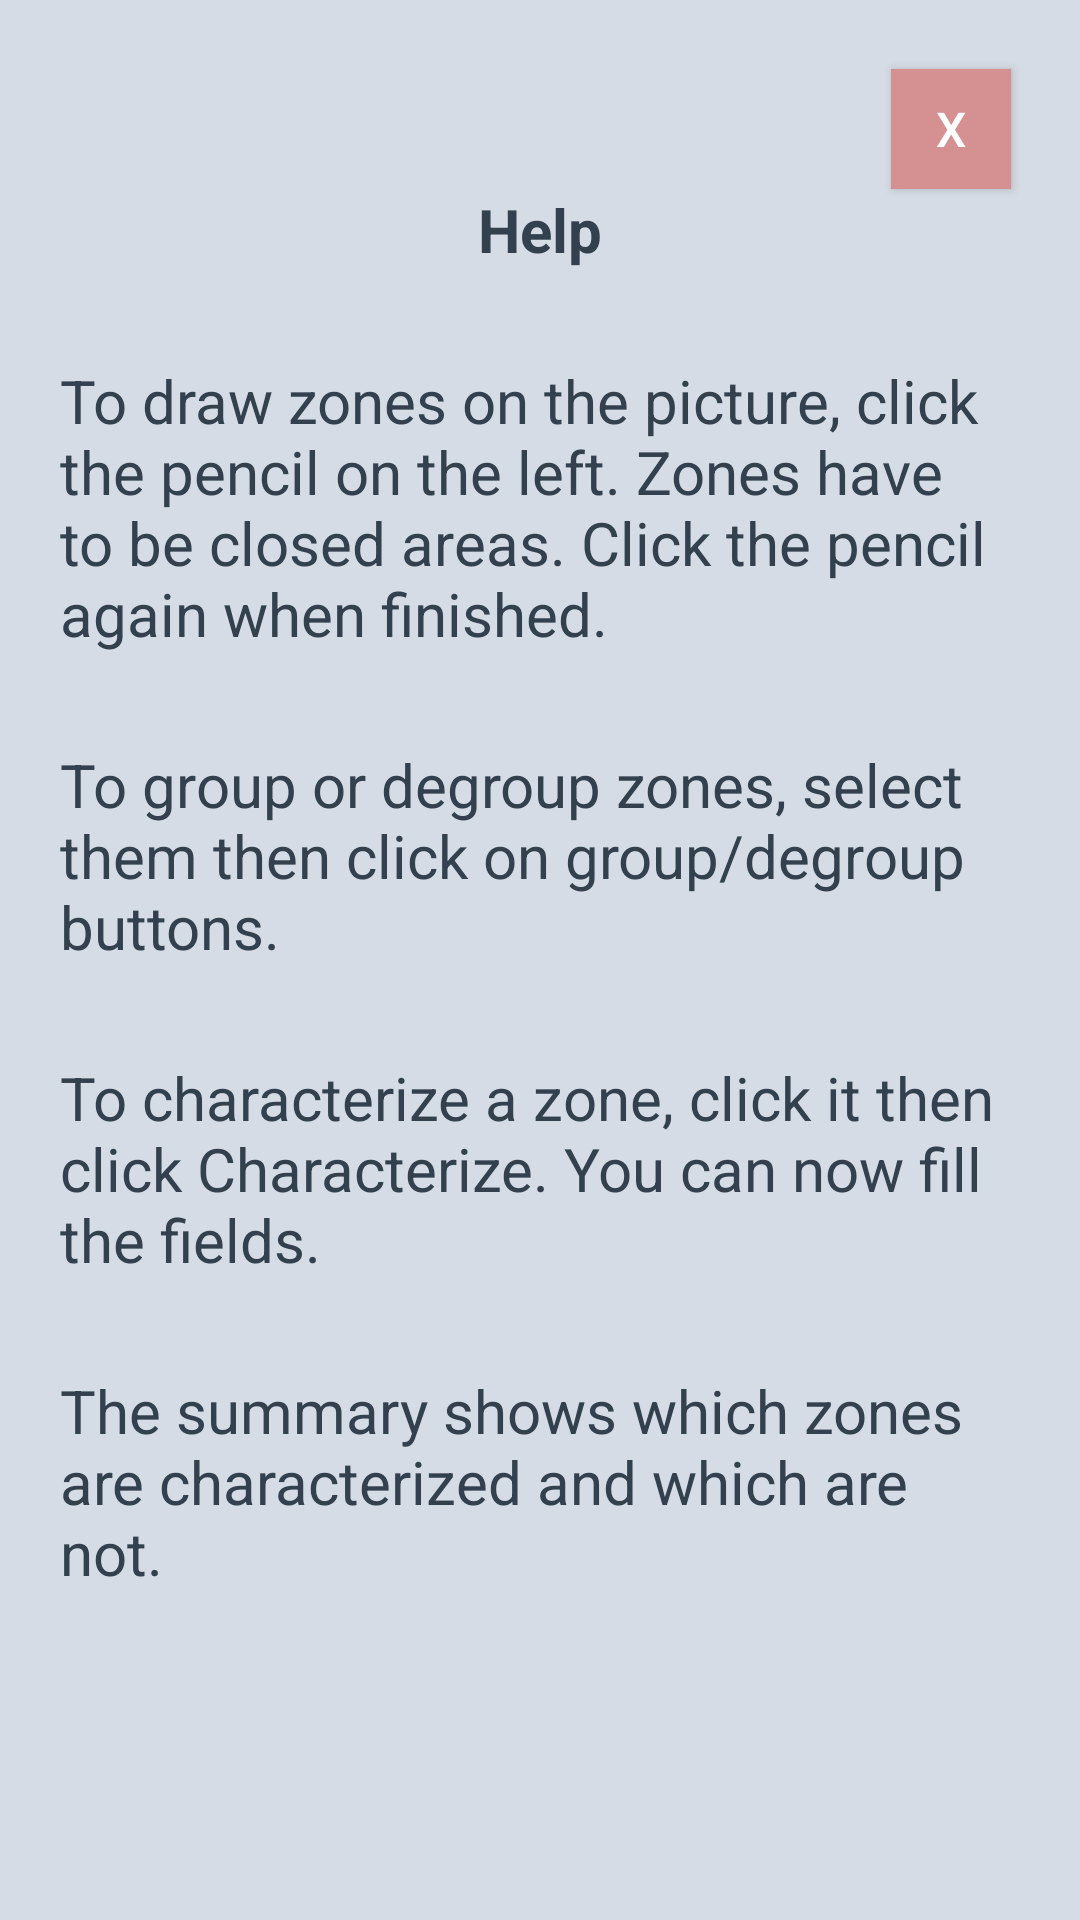

The Android layout XML behind this screen, and the referenced resources:
<!-- AndroidManifest.xml: application theme Theme.AppCompat.Light.NoActionBar -->
<!-- res/layout/help_element_pop_up.xml -->
<?xml version="1.0" encoding="utf-8"?>
<LinearLayout xmlns:android="http://schemas.android.com/apk/res/android"
    xmlns:app="http://schemas.android.com/apk/res-auto"
    android:layout_width="wrap_content"
    android:layout_height="wrap_content"
    android:background="@color/grisClair"
    android:orientation="vertical"
    android:padding="20dp"
    app:layout_behavior="@string/appbar_scrolling_view_behavior">

    <Button
        android:id="@+id/btn_close_pop"
        android:layout_width="40dp"
        android:layout_height="40dp"
        android:background="@drawable/button_cancel"
        android:clickable="true"
        android:foregroundGravity="center_vertical|center|center_horizontal"
        android:gravity="center_vertical|center|center_horizontal"
        android:text="X"
        android:textSize="16dp"
        android:textColor="#ffffff"
        android:layout_gravity="right"
        android:layout_marginTop="3dp"
        android:layout_marginRight="3dp"
        />

    <TextView
        android:id="@+id/txt_title"
        android:layout_width="wrap_content"
        android:layout_height="wrap_content"
        android:layout_gravity="center"
        android:text="@string/help"
        android:textColor="@color/ardoise2"
        android:textSize="20dp"
        android:textStyle="bold" />

    <TextView
        android:id="@+id/txt_instruction2"
        android:layout_width="wrap_content"
        android:layout_height="wrap_content"
        android:layout_gravity="left|center_horizontal"
        android:layout_marginTop="30dp"
        android:text="@string/instruct2"
        android:textColor="@color/ardoise2"
        android:textSize="20dp" />

    <TextView
        android:id="@+id/txt_instruction3"
        android:layout_width="wrap_content"
        android:layout_height="wrap_content"
        android:layout_gravity="left|center_horizontal"
        android:layout_marginTop="30dp"
        android:text="@string/instruct3"
        android:textColor="@color/ardoise2"
        android:textSize="20dp" />

    <TextView
        android:id="@+id/txt_instruction4"
        android:layout_width="wrap_content"
        android:layout_height="wrap_content"
        android:layout_gravity="left|center_horizontal"
        android:layout_marginTop="30dp"
        android:text="@string/instruct4"
        android:textColor="@color/ardoise2"
        android:textSize="20dp" />

    <TextView
        android:id="@+id/txt_instruction5"
        android:layout_width="wrap_content"
        android:layout_height="wrap_content"
        android:layout_gravity="left|center_horizontal"
        android:layout_marginTop="30dp"
        android:text="@string/instruct5"
        android:textColor="@color/ardoise2"
        android:textSize="20dp" />


</LinearLayout>
<!-- resources referenced by this layout -->
<resources>
  <color name="ardoise2">#32414d</color>
  <color name="grisClair">#d6dce5</color>
  <!-- drawable button_cancel (drawable) -->
  <?xml version="1.0" encoding="utf-8"?>
  <selector xmlns:android="http://schemas.android.com/apk/res/android">
      <item android:state_enabled="true" android:state_pressed="false">
          <shape android:shape="rectangle">
              <stroke android:width="1.0dip" android:height="1.0dip" android:color="@color/rouge1" />
              <solid android:color="@color/rouge1" />
          </shape>
      </item>
      <item android:state_enabled="true" android:state_pressed="true">
          <shape android:shape="rectangle">
              <stroke android:width="1.0dip" android:height="1.0dip" android:color="@color/rouge2" />
              <solid android:color="@color/rouge2" />
          </shape>
      </item>
  </selector>
  <string name="help">Help</string>
  <string name="instruct2">To draw zones on the picture, click the pencil on the left. Zones have to be closed areas. Click the pencil again when finished.</string>
  <string name="instruct3">To group or degroup zones, select them then click on group/degroup buttons.</string>
  <string name="instruct4">To characterize a zone, click it then click "Characterize. You can now fill the fields.</string>
  <string name="instruct5">The summary shows which zones are characterized and which are not.</string>
  <color name="rouge1">#d59192</color>
  <color name="rouge2">#df4648</color>
</resources>
